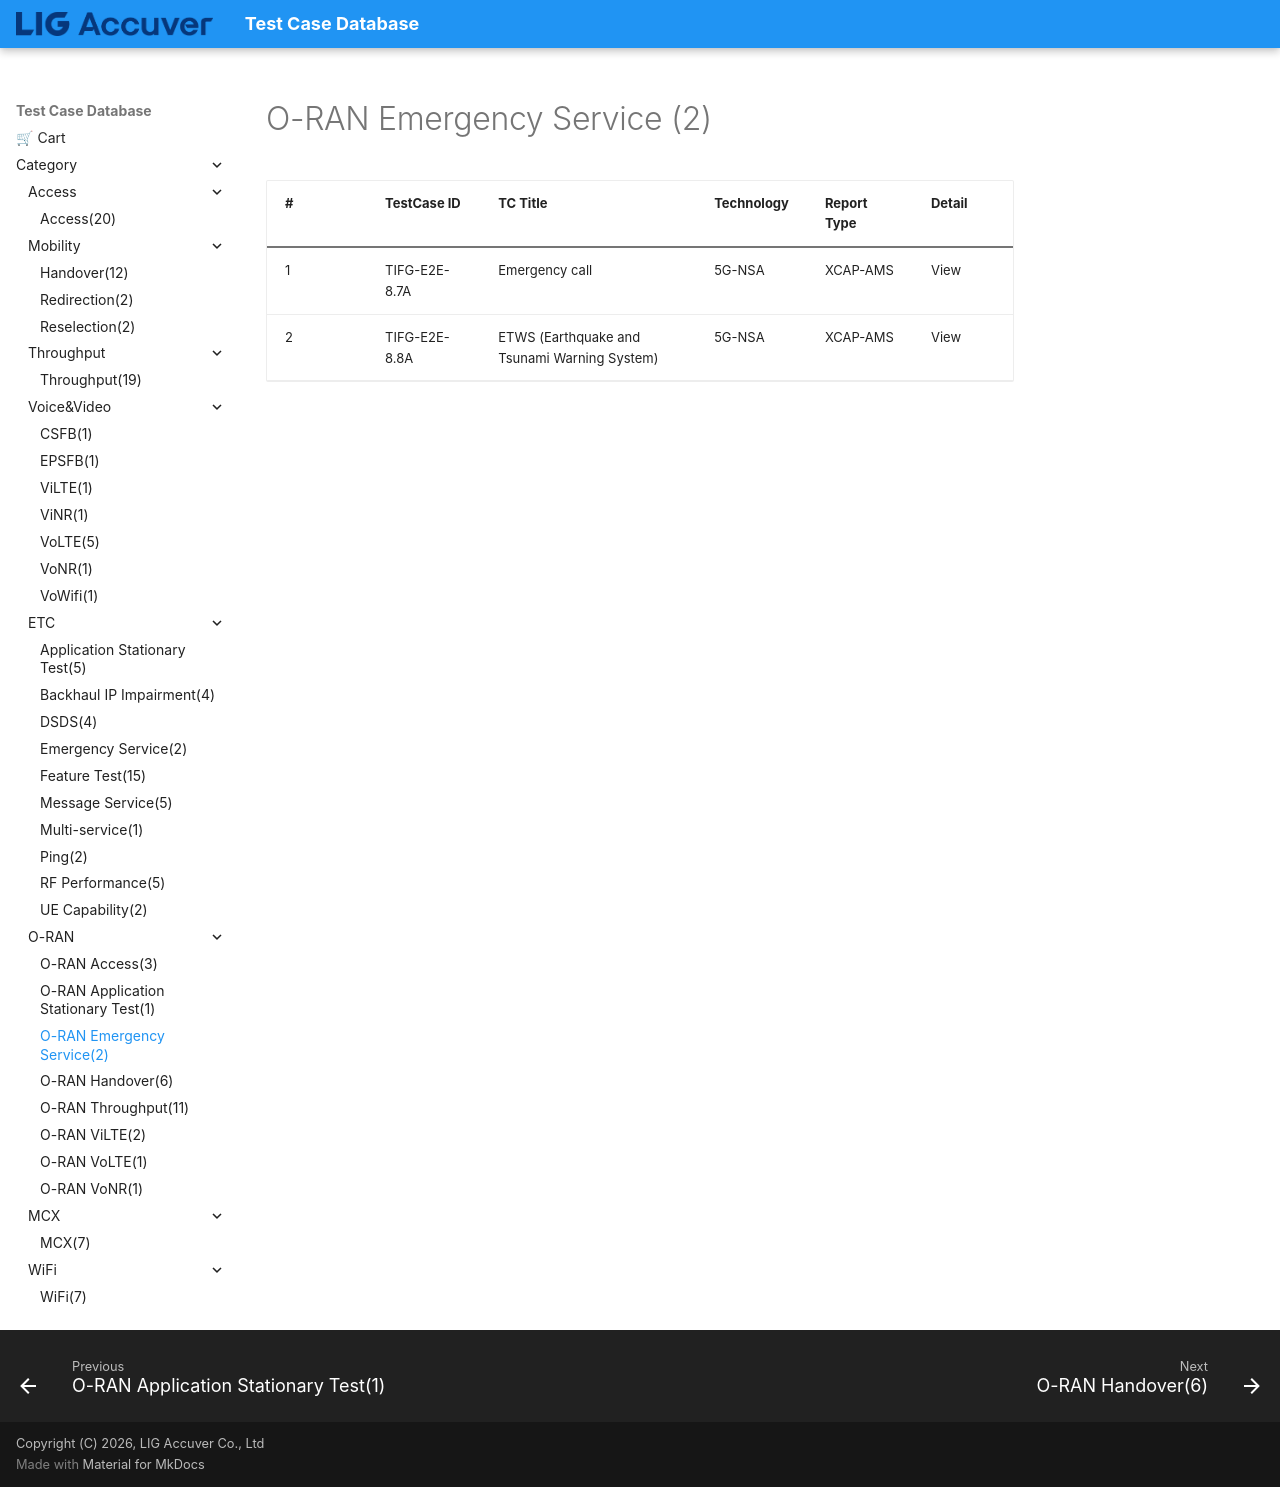

repository: convergencesolutionteam/testcase_database2 · page: TC_ORAN_Emergency_Service/index.html · generator: mkdocs

# O-RAN Emergency Service (2)

| # | TestCase ID | TC Title | Technology | Report Type | Detail |
|---|---|---|---|---|---|
| 1 | TIFG-E2E-8.7A | Emergency call | 5G-NSA | XCAP-AMS | View |
| 2 | TIFG-E2E-8.8A | ETWS (Earthquake and Tsunami Warning System) | 5G-NSA | XCAP-AMS | View |
